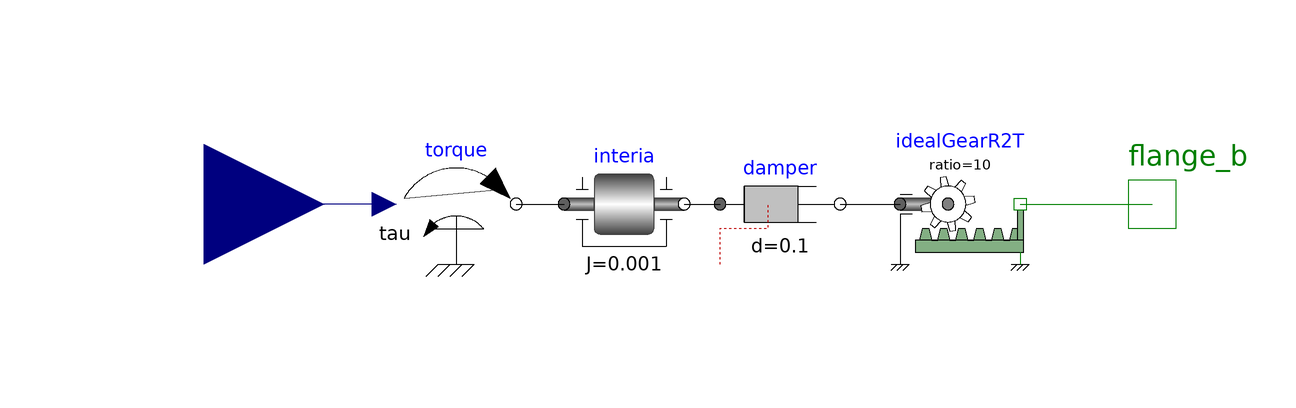

The component connection diagram of the Modelica model below, drawn from its own Placement and Line annotations.

model Drive

    Modelica.Mechanics.Rotational.Components.Inertia interia( J = 1*10^(-3))
      annotation (Placement(transformation(extent={{-30,24},{-10,44}})));
    Modelica.Mechanics.Rotational.Sources.Torque torque
      annotation (Placement(transformation(extent={{-58,24},{-38,44}})));
    Modelica.Mechanics.Rotational.Components.IdealGearR2T idealGearR2T( ratio = 10)
      annotation (Placement(transformation(extent={{26,24},{46,44}})));
    Modelica.Mechanics.Rotational.Components.Damper damper( d = 0.1)
      annotation (Placement(transformation(extent={{-4,24},{16,44}})));
    Modelica.Blocks.Interfaces.RealInput u
      annotation (Placement(transformation(extent={{-110,14},{-70,54}})));
    Modelica.Mechanics.Translational.Interfaces.Flange_b flange_b
      annotation (Placement(transformation(extent={{58,24},{78,44}})));
  equation
    connect(torque.flange, interia.flange_a) annotation (Line(
        points={{-38,34},{-30,34}},
        color={0,0,0},
        smooth=Smooth.None));
    connect(damper.flange_b, idealGearR2T.flangeR) annotation (Line(
        points={{16,34},{26,34}},
        color={0,0,0},
        smooth=Smooth.None));
    connect(interia.flange_b, damper.flange_a) annotation (Line(
        points={{-10,34},{-4,34}},
        color={0,0,0},
        smooth=Smooth.None));
    connect(torque.tau, u) annotation (Line(
        points={{-60,34},{-90,34}},
        color={0,0,127},
        smooth=Smooth.None));
    connect(idealGearR2T.flangeT, flange_b) annotation (Line(
        points={{46,34},{68,34}},
        color={0,127,0},
        smooth=Smooth.None));
    annotation (Diagram(coordinateSystem(preserveAspectRatio=false, extent={{-100,
              -100},{100,100}}), graphics), Icon(coordinateSystem(
            preserveAspectRatio=false, extent={{-100,-100},{100,100}}), graphics={
            Ellipse(
            extent={{-10,54},{38,6}},
            lineColor={0,0,255},
            fillPattern=FillPattern.Solid,
            fillColor={0,0,255}), Rectangle(
            extent={{-2,40},{-48,20}},
            lineColor={0,0,255},
            fillPattern=FillPattern.Solid,
            fillColor={0,0,255})}));
  end Drive;